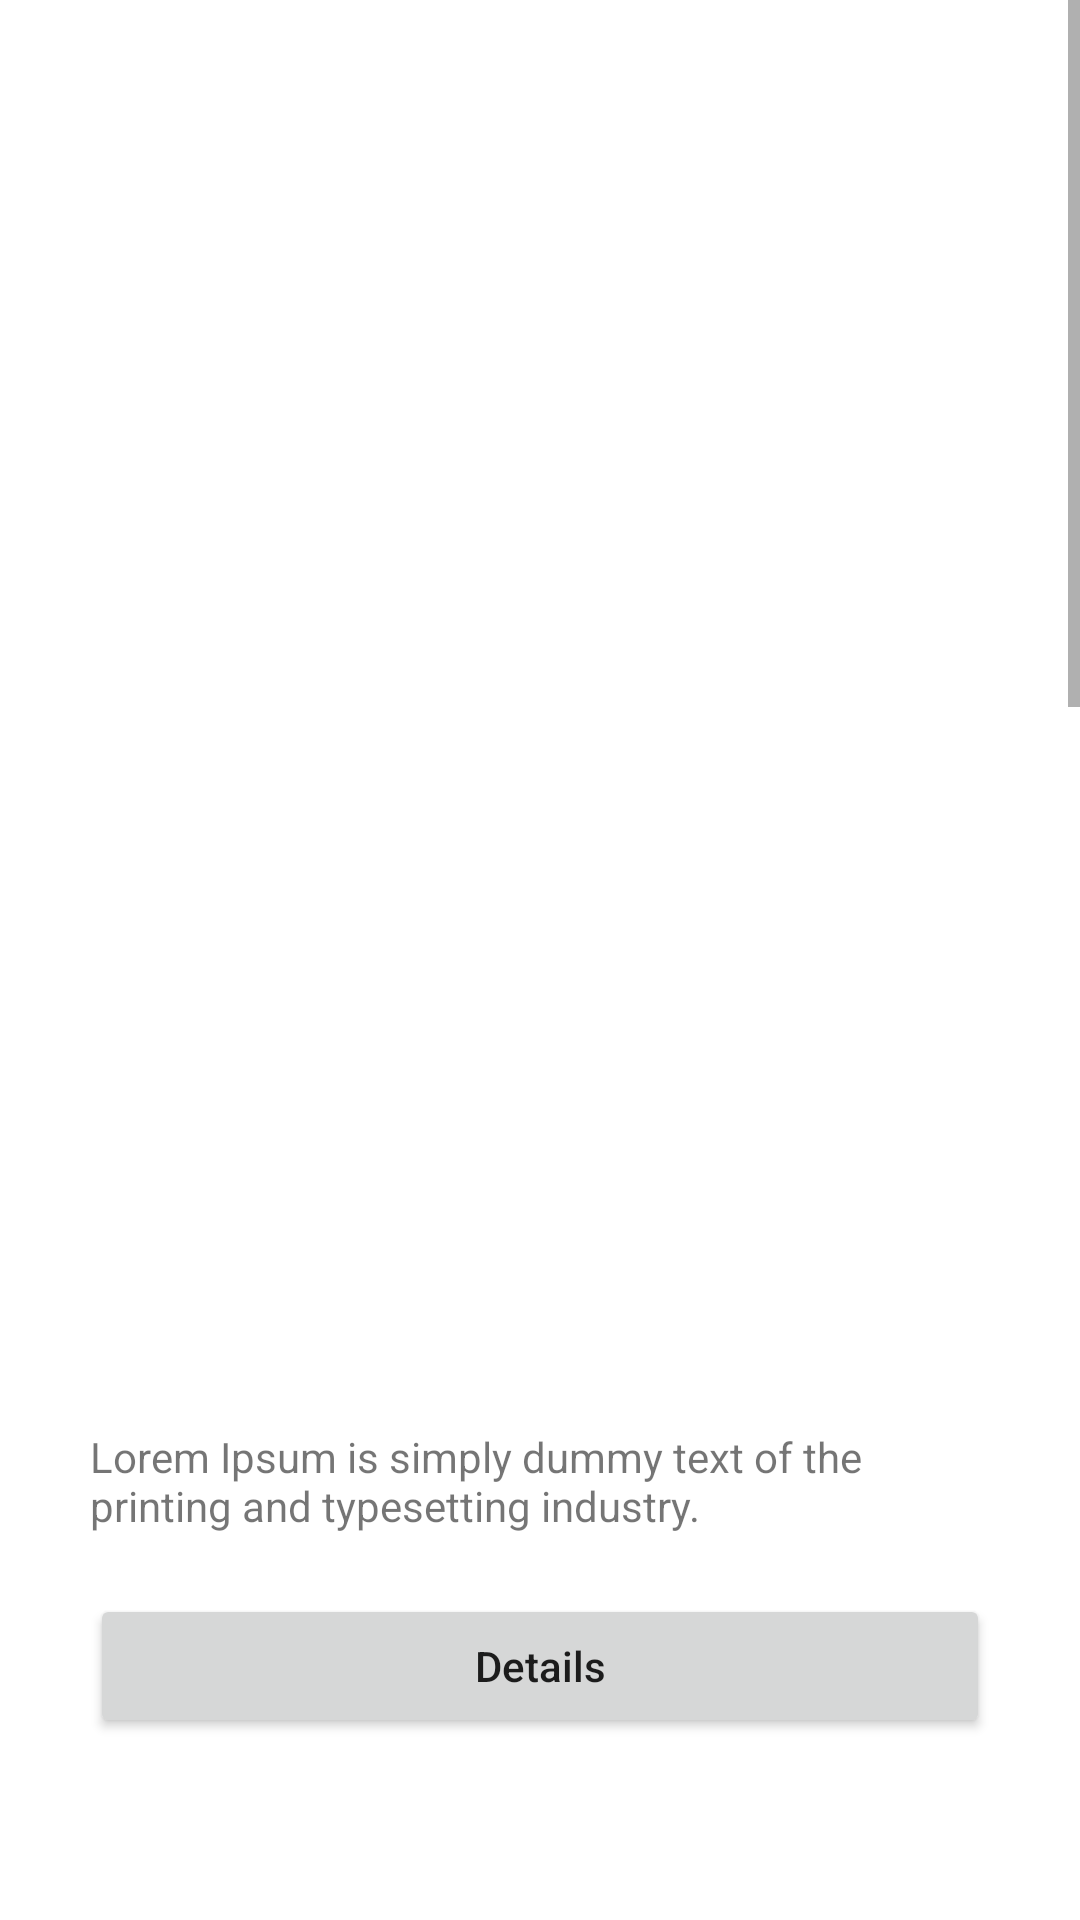

Layout XML and referenced resources for this Android screen:
<!-- AndroidManifest.xml: application theme AppTheme -->
<!-- res/layout/home.xml -->
<?xml version="1.0" encoding="utf-8"?>
<androidx.constraintlayout.widget.ConstraintLayout xmlns:android="http://schemas.android.com/apk/res/android"
                                                   xmlns:app="http://schemas.android.com/apk/res-auto"
                                                   xmlns:tools="http://schemas.android.com/tools" android:layout_width="match_parent"
                                                   android:layout_height="match_parent">

    <ScrollView
            android:layout_width="match_parent"
            android:layout_height="match_parent" android:id="@+id/scrollView2">
        <LinearLayout android:layout_width="wrap_content" android:layout_height="match_parent"
                      android:orientation="vertical"
        >
            <include android:layout_width="match_parent" android:layout_height="wrap_content" layout="@layout/news"
                     android:id="@+id/degis"/>
            <include android:layout_width="match_parent" android:layout_height="wrap_content" layout="@layout/news"/>
            <include android:layout_width="match_parent" android:layout_height="wrap_content" layout="@layout/news"/>
        </LinearLayout>
    </ScrollView>
</androidx.constraintlayout.widget.ConstraintLayout>
<!-- res/layout/news.xml (included above) -->
<?xml version="1.0" encoding="utf-8"?>
<androidx.constraintlayout.widget.ConstraintLayout xmlns:android="http://schemas.android.com/apk/res/android"
                                                   xmlns:app="http://schemas.android.com/apk/res-auto"
                                                   xmlns:tools="http://schemas.android.com/tools"
                                                   android:layout_width="match_parent"
                                                   android:layout_height="wrap_content">
    <LinearLayout
            android:orientation="vertical"
            android:layout_width="match_parent"
            android:layout_height="match_parent"
            app:layout_constraintTop_toTopOf="parent" app:layout_constraintStart_toStartOf="parent"
            app:layout_constraintEnd_toEndOf="parent"
            app:layout_constraintBottom_toBottomOf="parent">
        <ImageView
                android:layout_width="match_parent"
                android:layout_height="436dp" app:srcCompat="@drawable/background"
                android:id="@+id/imageView3"
                android:layout_marginStart="30dp" android:layout_marginEnd="30dp" android:layout_marginTop="20dp"/>
        <TextView
                android:text="Lorem Ipsum is simply dummy text of the printing and typesetting industry. "
                android:layout_width="match_parent"
                android:layout_height="wrap_content" android:id="@+id/textView"
                android:layout_marginStart="30dp" android:layout_marginEnd="30dp" android:layout_marginTop="20dp"/>
        <Button
                android:text="Details"
                android:layout_width="match_parent"
                android:layout_height="wrap_content" android:id="@+id/details"
                android:layout_marginStart="30dp" android:layout_marginEnd="30dp" android:layout_marginTop="20dp"
                android:textAllCaps="false"/>
    </LinearLayout>
</androidx.constraintlayout.widget.ConstraintLayout>
<!-- resources referenced by this layout -->
<resources>
  <style name="AppTheme" parent="Theme.MaterialComponents.Light.NoActionBar">
          <item name="colorPrimary">@color/colorPrimary</item>
          <item name="colorPrimaryDark">@color/colorPrimaryDark</item>
          <item name="colorAccent">@color/colorAccent</item>
          <item name="windowActionBar">false</item>
          <item name="windowNoTitle">true</item>
      </style>
  <color name="colorPrimary">#008577</color>
  <color name="colorPrimaryDark">#00574B</color>
  <color name="colorAccent">#D81B60</color>
</resources>
